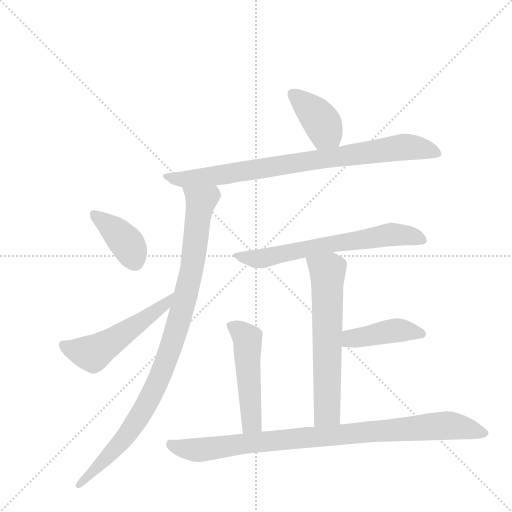
t = 0.00 s
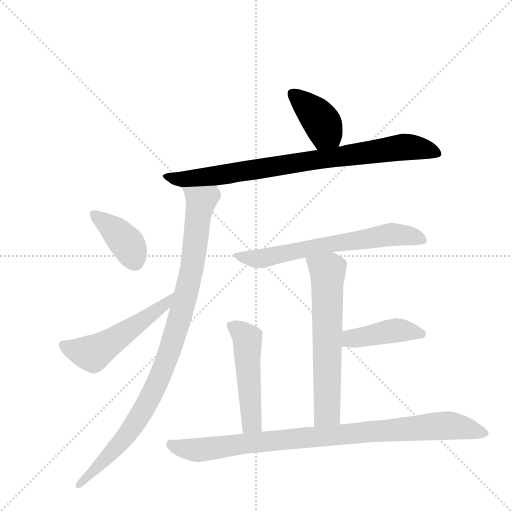
t = 1.54 s
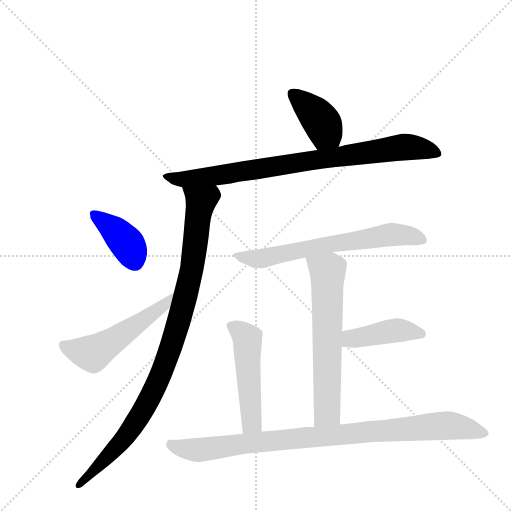
t = 3.08 s
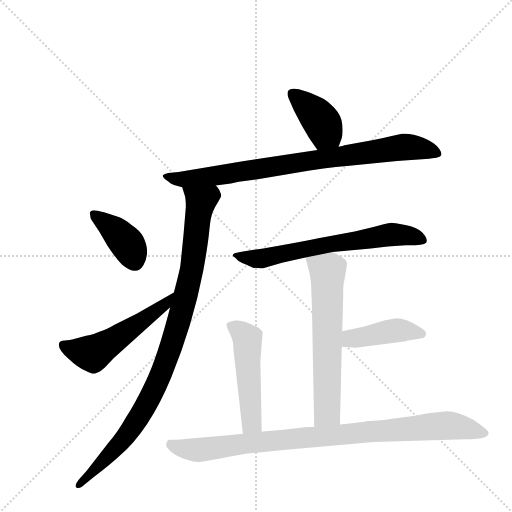
t = 4.63 s
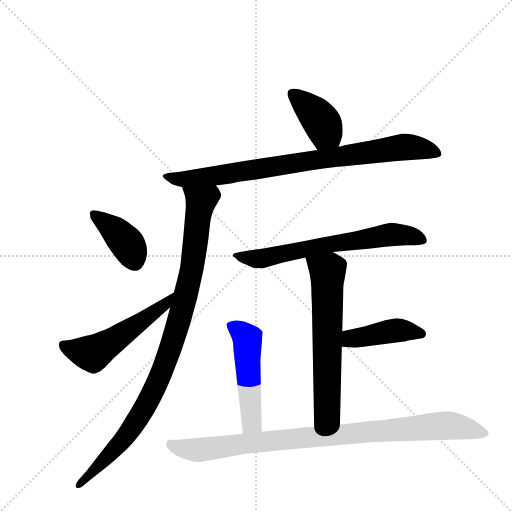
t = 6.17 s
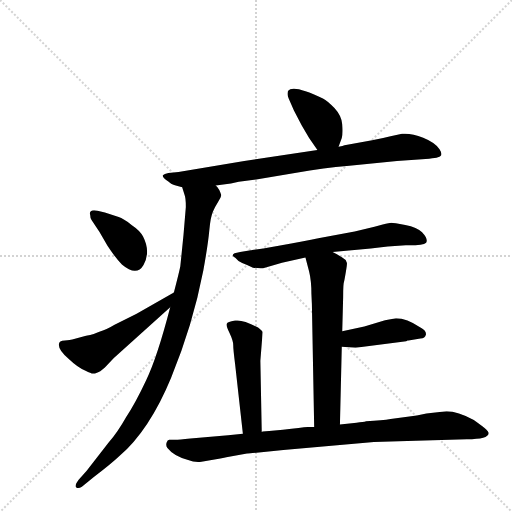
t = 7.71 s

The animated SVG that drew these frames (rendered in a browser with its animation timeline set to each time). Animation: 10 CSS @keyframes rules; one cycle of 7.71 s.

<svg version="1.1" viewBox="0 0 1024 1024" xmlns="http://www.w3.org/2000/svg">
  <g stroke="lightgray" stroke-dasharray="1,1" stroke-width="1" transform="scale(4, 4)">
    <line x1="0" y1="0" x2="256" y2="256"></line>
    <line x1="256" y1="0" x2="0" y2="256"></line>
    <line x1="128" y1="0" x2="128" y2="256"></line>
    <line x1="0" y1="128" x2="256" y2="128"></line>
  </g>
  <g transform="scale(0.92, -0.92) translate(60, -900)">
    <style type="text/css">
      
        @keyframes keyframes0 {
          from {
            stroke: blue;
            stroke-dashoffset: 398;
            stroke-width: 128;
          }
          56% {
            animation-timing-function: step-end;
            stroke: blue;
            stroke-dashoffset: 0;
            stroke-width: 128;
          }
          to {
            stroke: black;
            stroke-width: 1024;
          }
        }
        #make-me-a-hanzi-animation-0 {
          animation: keyframes0 0.5738932291666666s both;
          animation-delay: 0s;
          animation-timing-function: linear;
        }
      
        @keyframes keyframes1 {
          from {
            stroke: blue;
            stroke-dashoffset: 853;
            stroke-width: 128;
          }
          74% {
            animation-timing-function: step-end;
            stroke: blue;
            stroke-dashoffset: 0;
            stroke-width: 128;
          }
          to {
            stroke: black;
            stroke-width: 1024;
          }
        }
        #make-me-a-hanzi-animation-1 {
          animation: keyframes1 0.9441731770833334s both;
          animation-delay: 0.5738932291666666s;
          animation-timing-function: linear;
        }
      
        @keyframes keyframes2 {
          from {
            stroke: blue;
            stroke-dashoffset: 988;
            stroke-width: 128;
          }
          76% {
            animation-timing-function: step-end;
            stroke: blue;
            stroke-dashoffset: 0;
            stroke-width: 128;
          }
          to {
            stroke: black;
            stroke-width: 1024;
          }
        }
        #make-me-a-hanzi-animation-2 {
          animation: keyframes2 1.0540364583333333s both;
          animation-delay: 1.51806640625s;
          animation-timing-function: linear;
        }
      
        @keyframes keyframes3 {
          from {
            stroke: blue;
            stroke-dashoffset: 394;
            stroke-width: 128;
          }
          56% {
            animation-timing-function: step-end;
            stroke: blue;
            stroke-dashoffset: 0;
            stroke-width: 128;
          }
          to {
            stroke: black;
            stroke-width: 1024;
          }
        }
        #make-me-a-hanzi-animation-3 {
          animation: keyframes3 0.5706380208333334s both;
          animation-delay: 2.572102864583333s;
          animation-timing-function: linear;
        }
      
        @keyframes keyframes4 {
          from {
            stroke: blue;
            stroke-dashoffset: 535;
            stroke-width: 128;
          }
          64% {
            animation-timing-function: step-end;
            stroke: blue;
            stroke-dashoffset: 0;
            stroke-width: 128;
          }
          to {
            stroke: black;
            stroke-width: 1024;
          }
        }
        #make-me-a-hanzi-animation-4 {
          animation: keyframes4 0.6853841145833334s both;
          animation-delay: 3.1427408854166665s;
          animation-timing-function: linear;
        }
      
        @keyframes keyframes5 {
          from {
            stroke: blue;
            stroke-dashoffset: 669;
            stroke-width: 128;
          }
          69% {
            animation-timing-function: step-end;
            stroke: blue;
            stroke-dashoffset: 0;
            stroke-width: 128;
          }
          to {
            stroke: black;
            stroke-width: 1024;
          }
        }
        #make-me-a-hanzi-animation-5 {
          animation: keyframes5 0.79443359375s both;
          animation-delay: 3.828125s;
          animation-timing-function: linear;
        }
      
        @keyframes keyframes6 {
          from {
            stroke: blue;
            stroke-dashoffset: 641;
            stroke-width: 128;
          }
          68% {
            animation-timing-function: step-end;
            stroke: blue;
            stroke-dashoffset: 0;
            stroke-width: 128;
          }
          to {
            stroke: black;
            stroke-width: 1024;
          }
        }
        #make-me-a-hanzi-animation-6 {
          animation: keyframes6 0.7716471354166666s both;
          animation-delay: 4.62255859375s;
          animation-timing-function: linear;
        }
      
        @keyframes keyframes7 {
          from {
            stroke: blue;
            stroke-dashoffset: 428;
            stroke-width: 128;
          }
          58% {
            animation-timing-function: step-end;
            stroke: blue;
            stroke-dashoffset: 0;
            stroke-width: 128;
          }
          to {
            stroke: black;
            stroke-width: 1024;
          }
        }
        #make-me-a-hanzi-animation-7 {
          animation: keyframes7 0.5983072916666666s both;
          animation-delay: 5.394205729166667s;
          animation-timing-function: linear;
        }
      
        @keyframes keyframes8 {
          from {
            stroke: blue;
            stroke-dashoffset: 508;
            stroke-width: 128;
          }
          62% {
            animation-timing-function: step-end;
            stroke: blue;
            stroke-dashoffset: 0;
            stroke-width: 128;
          }
          to {
            stroke: black;
            stroke-width: 1024;
          }
        }
        #make-me-a-hanzi-animation-8 {
          animation: keyframes8 0.6634114583333334s both;
          animation-delay: 5.992513020833334s;
          animation-timing-function: linear;
        }
      
        @keyframes keyframes9 {
          from {
            stroke: blue;
            stroke-dashoffset: 942;
            stroke-width: 128;
          }
          75% {
            animation-timing-function: step-end;
            stroke: blue;
            stroke-dashoffset: 0;
            stroke-width: 128;
          }
          to {
            stroke: black;
            stroke-width: 1024;
          }
        }
        #make-me-a-hanzi-animation-9 {
          animation: keyframes9 1.0166015625s both;
          animation-delay: 6.655924479166667s;
          animation-timing-function: linear;
        }
      
    </style>
    
      <path d="M 676 581 L 683 600 Q 686 610 684 630 Q 682 649 667 665 Q 652 681 642 686 Q 576 718 566 702 Q 564 696 566 690 Q 568 684 579 660 L 596 627 L 612 600 L 630 574 C 647 549 666 553 676 581 Z" fill="lightgray"></path>
    
      <path d="M 409 497 L 442 501 L 459 505 L 497 510 L 581 524 Q 649 536 694 539 L 803 550 L 873 555 Q 887 556 892 558 Q 905 561 895.5 575.5 Q 886 590 860 600.5 Q 834 611 814 609 L 789 604 Q 769 599 749 595 L 689 584 Q 686 582 676 581 L 630 574 L 471 550 L 328 526 L 306 524 Q 297 522 294 519 Q 293 515 302 508 Q 306 506 310 502 Q 314 498 336 493 L 409 497 Z" fill="lightgray"></path>
    
      <path d="M 310 232 Q 282 124 258 74 Q 234 23 214 -7 Q 196 -39 177 -61 L 128 -124 L 111 -143 Q 101 -156 106 -160 Q 111 -163 118 -158 L 144 -137 Q 181 -109 199 -92 Q 265 -35 312 79 Q 359 193 382 312 Q 392 367 395 399 Q 398 430 403 440 Q 407 450 414 461 Q 421 472 421 476 Q 417 490 409 497 C 394 523 327 522 336 493 L 341 477 Q 344 470 344 450 L 339 390 L 332 321 Q 329 306 318 264 L 310 232 Z" fill="lightgray"></path>
    
      <path d="M 152 442 Q 141 444 137.5 441 Q 134 438 136 433 Q 136 426 139 422 L 156 396 L 174 365 Q 189 342 205 325 Q 237 298 252 324 Q 268 353 251 386 Q 244 399 226 411 Q 208 425 198 428 L 168 438 L 152 442 Z" fill="lightgray"></path>
    
      <path d="M 68 151 Q 67 139 89 120 Q 110 100 126 94 Q 139 87 144 88 Q 148 88 158 93 L 168 101 L 187 121 L 310 232 C 332 252 344 279 318 264 L 237 218 L 189 194 Q 171 183 156 179 Q 146 174 127 170 L 97 162 Q 84 160 81 160 Q 68 160 68 151 Z" fill="lightgray"></path>
    
      <path d="M 663 352 L 746 360 Q 764 362 783 364 L 822 367 L 843 367 Q 868 368 868 376 Q 868 384 857.5 395 Q 847 406 821 411 Q 795 416 791 416 Q 787 416 772 412 L 754 407 L 711 397 L 632 382 Q 604 376 546 366 Q 488 356 485 356 L 462 352 Q 436 348 452 339 Q 457 332 466.5 328.5 Q 476 325 490 318 Q 505 316 512 317 L 553 329 L 604 340 L 663 352 Z" fill="lightgray"></path>
    
      <path d="M 679 -23 L 683 146 L 684 180 L 686 255 Q 686 284 688 288 Q 689 292 692 310 Q 695 328 694 329 Q 692 336 684 340 Q 679 344 663 352 C 636 366 596 369 604 340 L 612 310 Q 617 290 617 261 L 618 239 L 623 -28 C 624 -58 678 -53 679 -23 Z" fill="lightgray"></path>
    
      <path d="M 683 146 L 713 144 L 823 158 L 826 160 L 828 160 L 854 164 Q 864 165 866 173 Q 867 181 854 188 Q 824 208 801 208 L 777 204 L 732 190 L 684 180 C 655 174 653 148 683 146 Z" fill="lightgray"></path>
    
      <path d="M 509 -39 L 506 116 L 511 178 Q 510 181 501 188 Q 468 206 451 203 Q 434 200 433 196 Q 431 192 439 176 Q 447 159 447 150 Q 447 141 451 109 L 468 -43 C 471 -73 510 -69 509 -39 Z" fill="lightgray"></path>
    
      <path d="M 419 -97 Q 429 -95 432 -94 L 477 -86 Q 479 -86 489 -85 L 556 -78 L 753 -61 L 844 -58 L 955 -55 Q 1002 -55 1002 -42 Q 1003 -39 997 -33.5 Q 991 -28 970 -13 Q 935 6 911 6 L 891 4 L 867 1 L 846 -3 L 789 -11 Q 772 -14 736 -16 Q 730 -18 715 -19 L 679 -23 L 623 -28 L 609 -28 Q 596 -29 555 -34 L 525 -37 L 511 -38 L 509 -39 L 468 -43 L 436 -46 L 354 -53 Q 329 -56 321 -56 L 308 -56 Q 304 -56 302 -62.5 Q 300 -69 304 -74 Q 318 -92 349 -100 Q 363 -106 378 -104 L 419 -97 Z" fill="lightgray"></path>
    
    
      <clipPath id="make-me-a-hanzi-clip-0">
        <path d="M 676 581 L 683 600 Q 686 610 684 630 Q 682 649 667 665 Q 652 681 642 686 Q 576 718 566 702 Q 564 696 566 690 Q 568 684 579 660 L 596 627 L 612 600 L 630 574 C 647 549 666 553 676 581 Z"></path>
      </clipPath>
      <path clip-path="url(#make-me-a-hanzi-clip-0)" d="M 575 696 L 626 652 L 667 590" fill="none" id="make-me-a-hanzi-animation-0" stroke-dasharray="270 540" stroke-linecap="round"></path>
    
      <clipPath id="make-me-a-hanzi-clip-1">
        <path d="M 409 497 L 442 501 L 459 505 L 497 510 L 581 524 Q 649 536 694 539 L 803 550 L 873 555 Q 887 556 892 558 Q 905 561 895.5 575.5 Q 886 590 860 600.5 Q 834 611 814 609 L 789 604 Q 769 599 749 595 L 689 584 Q 686 582 676 581 L 630 574 L 471 550 L 328 526 L 306 524 Q 297 522 294 519 Q 293 515 302 508 Q 306 506 310 502 Q 314 498 336 493 L 409 497 Z"></path>
      </clipPath>
      <path clip-path="url(#make-me-a-hanzi-clip-1)" d="M 302 516 L 331 509 L 371 513 L 813 580 L 844 580 L 891 567" fill="none" id="make-me-a-hanzi-animation-1" stroke-dasharray="725 1450" stroke-linecap="round"></path>
    
      <clipPath id="make-me-a-hanzi-clip-2">
        <path d="M 310 232 Q 282 124 258 74 Q 234 23 214 -7 Q 196 -39 177 -61 L 128 -124 L 111 -143 Q 101 -156 106 -160 Q 111 -163 118 -158 L 144 -137 Q 181 -109 199 -92 Q 265 -35 312 79 Q 359 193 382 312 Q 392 367 395 399 Q 398 430 403 440 Q 407 450 414 461 Q 421 472 421 476 Q 417 490 409 497 C 394 523 327 522 336 493 L 341 477 Q 344 470 344 450 L 339 390 L 332 321 Q 329 306 318 264 L 310 232 Z"></path>
      </clipPath>
      <path clip-path="url(#make-me-a-hanzi-clip-2)" d="M 343 491 L 376 460 L 353 295 L 299 109 L 273 47 L 217 -44 L 112 -155" fill="none" id="make-me-a-hanzi-animation-2" stroke-dasharray="860 1720" stroke-linecap="round"></path>
    
      <clipPath id="make-me-a-hanzi-clip-3">
        <path d="M 152 442 Q 141 444 137.5 441 Q 134 438 136 433 Q 136 426 139 422 L 156 396 L 174 365 Q 189 342 205 325 Q 237 298 252 324 Q 268 353 251 386 Q 244 399 226 411 Q 208 425 198 428 L 168 438 L 152 442 Z"></path>
      </clipPath>
      <path clip-path="url(#make-me-a-hanzi-clip-3)" d="M 145 435 L 210 378 L 233 332" fill="none" id="make-me-a-hanzi-animation-3" stroke-dasharray="266 532" stroke-linecap="round"></path>
    
      <clipPath id="make-me-a-hanzi-clip-4">
        <path d="M 68 151 Q 67 139 89 120 Q 110 100 126 94 Q 139 87 144 88 Q 148 88 158 93 L 168 101 L 187 121 L 310 232 C 332 252 344 279 318 264 L 237 218 L 189 194 Q 171 183 156 179 Q 146 174 127 170 L 97 162 Q 84 160 81 160 Q 68 160 68 151 Z"></path>
      </clipPath>
      <path clip-path="url(#make-me-a-hanzi-clip-4)" d="M 79 149 L 144 133 L 296 236 L 311 260" fill="none" id="make-me-a-hanzi-animation-4" stroke-dasharray="407 814" stroke-linecap="round"></path>
    
      <clipPath id="make-me-a-hanzi-clip-5">
        <path d="M 663 352 L 746 360 Q 764 362 783 364 L 822 367 L 843 367 Q 868 368 868 376 Q 868 384 857.5 395 Q 847 406 821 411 Q 795 416 791 416 Q 787 416 772 412 L 754 407 L 711 397 L 632 382 Q 604 376 546 366 Q 488 356 485 356 L 462 352 Q 436 348 452 339 Q 457 332 466.5 328.5 Q 476 325 490 318 Q 505 316 512 317 L 553 329 L 604 340 L 663 352 Z"></path>
      </clipPath>
      <path clip-path="url(#make-me-a-hanzi-clip-5)" d="M 455 347 L 477 339 L 507 338 L 791 390 L 824 389 L 860 378" fill="none" id="make-me-a-hanzi-animation-5" stroke-dasharray="541 1082" stroke-linecap="round"></path>
    
      <clipPath id="make-me-a-hanzi-clip-6">
        <path d="M 679 -23 L 683 146 L 684 180 L 686 255 Q 686 284 688 288 Q 689 292 692 310 Q 695 328 694 329 Q 692 336 684 340 Q 679 344 663 352 C 636 366 596 369 604 340 L 612 310 Q 617 290 617 261 L 618 239 L 623 -28 C 624 -58 678 -53 679 -23 Z"></path>
      </clipPath>
      <path clip-path="url(#make-me-a-hanzi-clip-6)" d="M 613 334 L 652 310 L 651 3 L 629 -20" fill="none" id="make-me-a-hanzi-animation-6" stroke-dasharray="513 1026" stroke-linecap="round"></path>
    
      <clipPath id="make-me-a-hanzi-clip-7">
        <path d="M 683 146 L 713 144 L 823 158 L 826 160 L 828 160 L 854 164 Q 864 165 866 173 Q 867 181 854 188 Q 824 208 801 208 L 777 204 L 732 190 L 684 180 C 655 174 653 148 683 146 Z"></path>
      </clipPath>
      <path clip-path="url(#make-me-a-hanzi-clip-7)" d="M 691 151 L 700 163 L 787 180 L 824 181 L 855 174" fill="none" id="make-me-a-hanzi-animation-7" stroke-dasharray="300 600" stroke-linecap="round"></path>
    
      <clipPath id="make-me-a-hanzi-clip-8">
        <path d="M 509 -39 L 506 116 L 511 178 Q 510 181 501 188 Q 468 206 451 203 Q 434 200 433 196 Q 431 192 439 176 Q 447 159 447 150 Q 447 141 451 109 L 468 -43 C 471 -73 510 -69 509 -39 Z"></path>
      </clipPath>
      <path clip-path="url(#make-me-a-hanzi-clip-8)" d="M 439 193 L 469 173 L 478 157 L 487 -21 L 474 -35" fill="none" id="make-me-a-hanzi-animation-8" stroke-dasharray="380 760" stroke-linecap="round"></path>
    
      <clipPath id="make-me-a-hanzi-clip-9">
        <path d="M 419 -97 Q 429 -95 432 -94 L 477 -86 Q 479 -86 489 -85 L 556 -78 L 753 -61 L 844 -58 L 955 -55 Q 1002 -55 1002 -42 Q 1003 -39 997 -33.5 Q 991 -28 970 -13 Q 935 6 911 6 L 891 4 L 867 1 L 846 -3 L 789 -11 Q 772 -14 736 -16 Q 730 -18 715 -19 L 679 -23 L 623 -28 L 609 -28 Q 596 -29 555 -34 L 525 -37 L 511 -38 L 509 -39 L 468 -43 L 436 -46 L 354 -53 Q 329 -56 321 -56 L 308 -56 Q 304 -56 302 -62.5 Q 300 -69 304 -74 Q 318 -92 349 -100 Q 363 -106 378 -104 L 419 -97 Z"></path>
      </clipPath>
      <path clip-path="url(#make-me-a-hanzi-clip-9)" d="M 313 -67 L 371 -78 L 584 -52 L 909 -25 L 994 -41" fill="none" id="make-me-a-hanzi-animation-9" stroke-dasharray="814 1628" stroke-linecap="round"></path>
    
  </g>
</svg>
